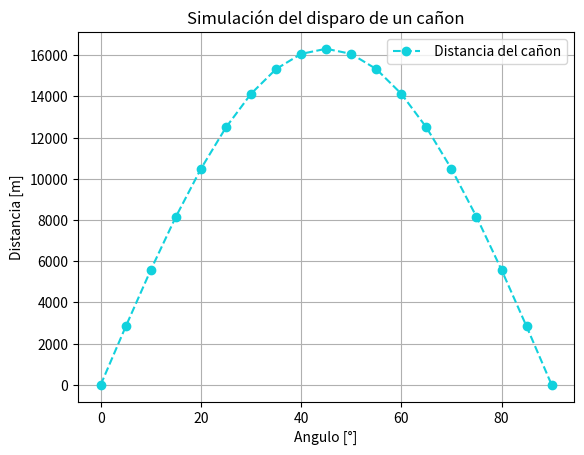

This figure's Python source:
import math as mt
import matplotlib.pyplot as plt




pi = mt.pi
velocidadInicial_m_s = 400
aceleracion_m_s2 = -9.81

distanicaMisilVector = [0 for _ in range(19)]
anguloVector = [0 for _ in range(19)]

print("\n  Angulo   |  Distancia del cañon")
print("-----------|--------------")
gradoDerecho = 0
listaGradoDerecho = []
for i,angulo in enumerate(range(0,91,5)):
    radianes = (pi * angulo) / 180
    distanicaMisil = ((-2 * (velocidadInicial_m_s**2) ) * (mt.cos(radianes) * mt.sin(radianes))) / aceleracion_m_s2
    print("%10.2f | %10.2f" % (angulo,distanicaMisil))
    distanicaMisilVector[i] = distanicaMisil # type: ignore
    anguloVector[i] = angulo
    
print("\n")


# Verificar que exista el mayor y los disparos angulos son resultados similares
distanciaMayor = 0
anguloMayor = 0 

# Verificación de angulos iguales dentro del vector dando que dos angulos pueden dar la misma distancia
numero_de_vecesDistancia = []
nueva_entrada = {}
for i, (distancia, angulo) in enumerate(zip(distanicaMisilVector, anguloVector)):
    
    if distanciaMayor < distancia:
        distanciaMayor = distancia
        anguloMayor = angulo

    # Creamos la nueva entrada dentro del bucle para que tome los valores actuales
    nueva_entrada = {
        "posicion": i,
        "angulo": angulo,
        "distancia": distancia  # Usamos la variable del bucle
    }
    
    # Verificar si la distancia ya existe en el diccionario
    distancias_existentes = [x["distancia"] for x in numero_de_vecesDistancia]
    if distancia in distancias_existentes:
        print(f"La distancia {distancia} ya existe para otro ángulo.")
    else:
        # Si no existe, añadimos la nueva entrada al diccionario
        numero_de_vecesDistancia.append(nueva_entrada)

print(numero_de_vecesDistancia)
print(f"El mejor angulo del cañon desde: {anguloVector[0]} hasta: {anguloVector[-1]} es el angulo {anguloMayor}")


plt.plot(anguloVector,distanicaMisilVector, color="#11d1dd", linestyle="--", marker="o", label=" Distancia del cañon") 
plt.title("Simulación del disparo de un cañon") 
plt.ylabel("Distancia [m]") 
plt.xlabel("Angulo [°]") 
plt.grid(True) 
plt.legend() 


plt.show()

